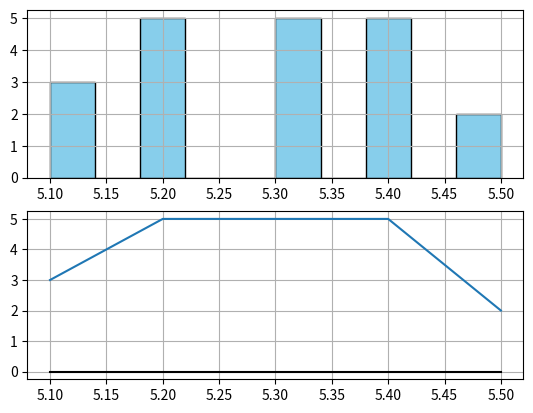

The script that saved this image:
from collections import Counter
import matplotlib.pyplot as plt
import numpy as np
import random


arr = [5.1, 5.2, 5.1, 5.3, 5.2, 5.1, 5.2, 5.3, 5.4, 5.2, 5.3, 5.4, 5.5, 5.4, 5.3, 5.2, 5.3, 5.4, 5.5, 5.4]

print("Массив: ", arr)
arr.sort()
n = len(arr)

k = 1 + 1.4*np.log(n)
print("Количество интервалов k =", k)

a, b = arr[0], arr[-1]

d = (b - a) / k
print("Длина интервала d =", d)

det = Counter(arr)
x, y = [], []
for char in det:
    x.append(char)
    y.append(det[char])


plt.subplot(2, 1, 2)
plt.grid(True)
plt.plot(x, y)
plt.plot([arr[0], arr[-1]], [0, 0], color='black')

plt.subplot(2, 1, 1)
plt.grid(True)
plt.hist(arr, color='skyblue', edgecolor='black')

plt.show()